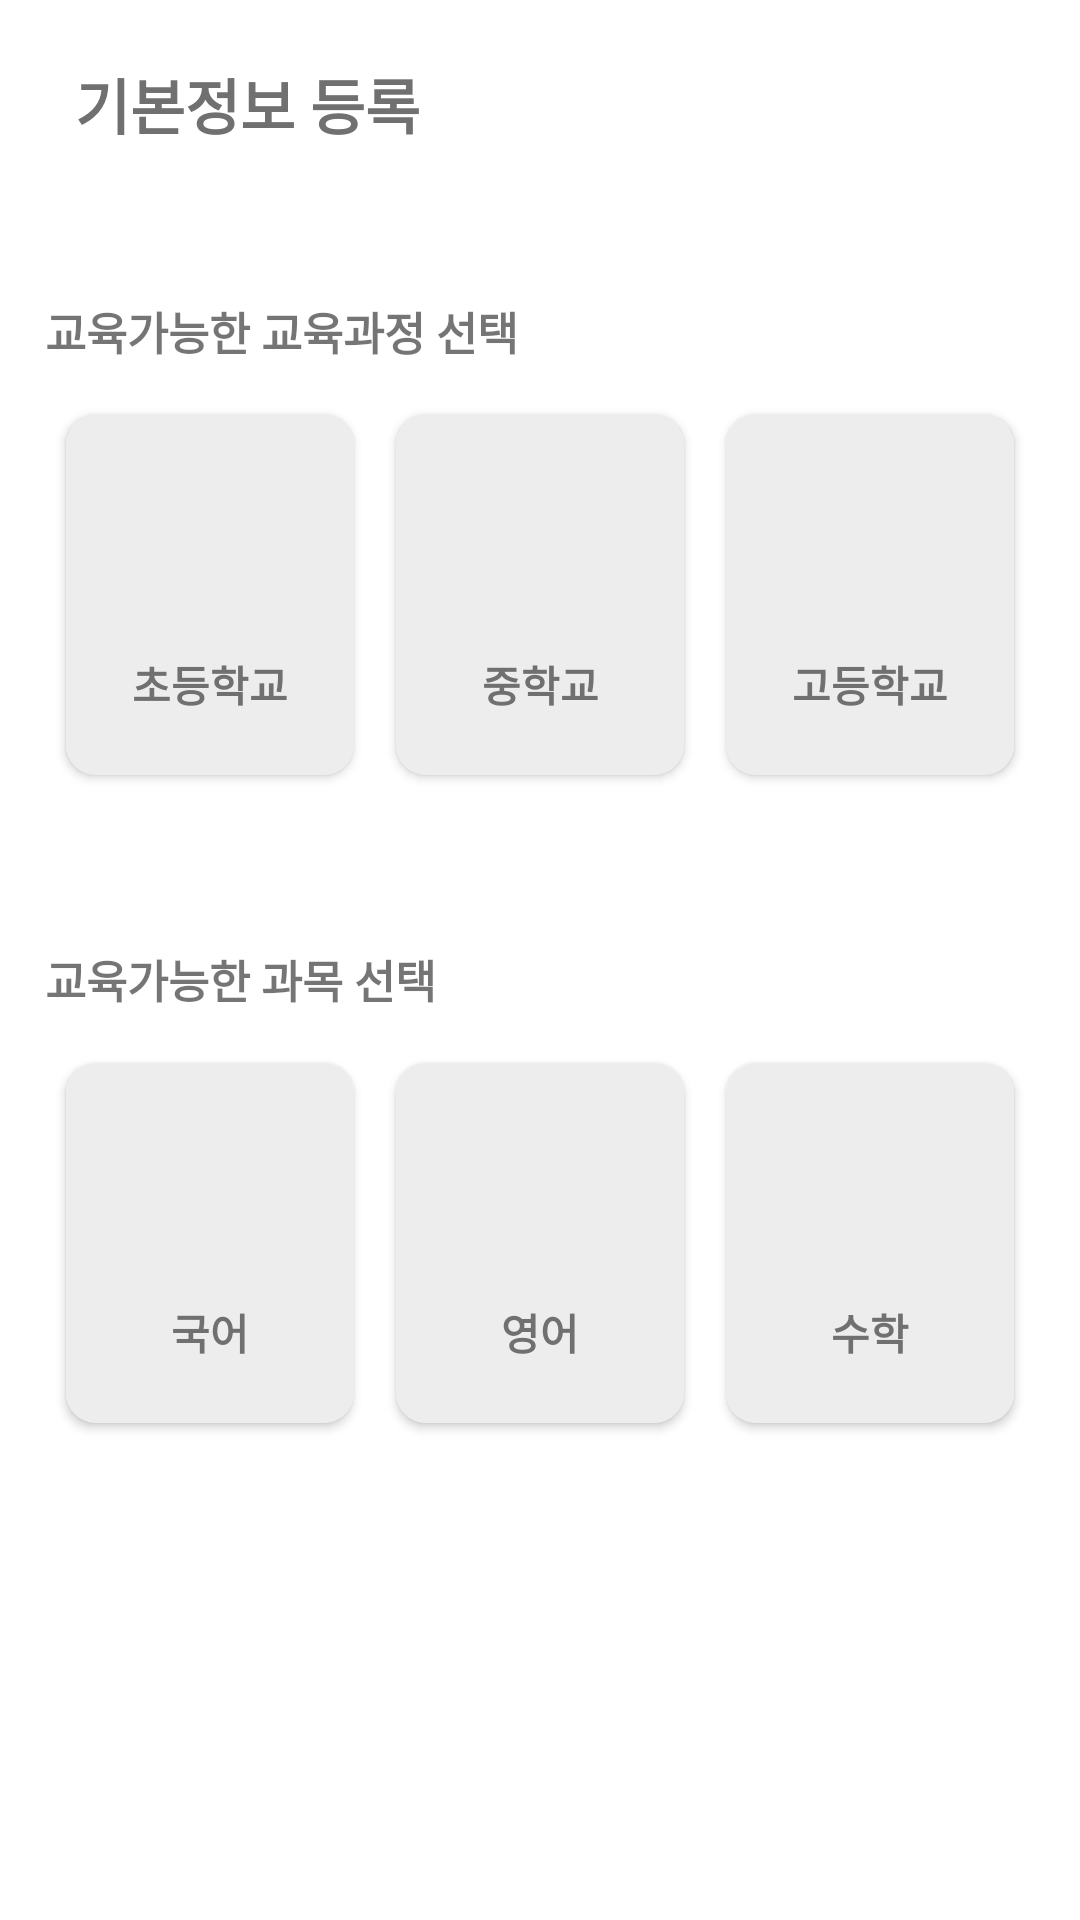

Reconstruct the res/layout file that produces this screen, plus the resources it refers to.
<!-- AndroidManifest.xml: application theme Theme.Mediate -->
<!-- res/layout/fragment_register_tutor_info2.xml -->
<?xml version="1.0" encoding="utf-8"?>
<RelativeLayout xmlns:android="http://schemas.android.com/apk/res/android"
    xmlns:app="http://schemas.android.com/apk/res-auto"
    android:layout_width="match_parent"
    android:layout_height="match_parent"
    android:background="@color/white"
    android:orientation="vertical">

    <RelativeLayout
        android:id="@+id/sign_top"
        android:layout_width="match_parent"
        android:layout_height="wrap_content"
        android:layout_alignParentTop="true">
        <TextView
            android:id="@+id/sign_up_tv"
            android:layout_width="wrap_content"
            android:layout_height="wrap_content"
            android:text="기본정보 등록"
            android:textColor="#707070"
            android:textSize="20sp"
            android:textStyle="bold"
            android:layout_marginTop="20dp"
            android:layout_marginStart="25dp"
            android:layout_marginLeft="25dp" />

    </RelativeLayout>


    <RelativeLayout
        android:id="@+id/sign_mid"
        android:layout_width="match_parent"
        android:layout_height="wrap_content"
        android:layout_below="@id/sign_top"
        android:layout_centerHorizontal="true"
        android:layout_marginStart="15dp"
        android:layout_marginEnd="15dp"
        android:layout_marginTop="50dp">

        <TextView
            android:id="@+id/tv_select_curriculum"
            android:text="교육가능한 교육과정 선택"
            android:textSize="15sp"
            android:textStyle="bold"
            android:layout_width="wrap_content"
            android:layout_height="wrap_content" />


        <LinearLayout
            android:layout_below="@id/tv_select_curriculum"
            android:orientation="horizontal"
            android:layout_marginTop="10dp"
            android:gravity="center"
            android:weightSum="3"
            android:layout_width="match_parent"
            android:layout_height="wrap_content">

            <androidx.appcompat.widget.AppCompatButton
                android:background="@drawable/select_curriculum_btn"
                android:layout_margin="7dp"
                android:id="@+id/bt_elementary_school"
                android:layout_weight="1"
                android:layout_width="0dp"
                android:layout_height="120dp"
                android:gravity="center|bottom"
                android:textColor="#707070"
                android:textStyle="bold"
                android:paddingBottom="20dp"
                android:text="초등학교"/>

            <androidx.appcompat.widget.AppCompatButton
                android:background="@drawable/select_curriculum_btn"
                android:layout_margin="7dp"
                android:id="@+id/bt_middle_school"
                android:layout_weight="1"
                android:layout_width="0dp"
                android:layout_height="120dp"
                android:textColor="#707070"
                android:textStyle="bold"
                android:paddingBottom="20dp"
                android:gravity="center|bottom"
                android:text="중학교"/>

            <androidx.appcompat.widget.AppCompatButton
                android:background="@drawable/select_curriculum_btn"
                android:layout_margin="7dp"
                android:id="@+id/bt_high_school"
                android:layout_weight="1"
                android:layout_width="0dp"
                android:layout_height="120dp"
                android:textColor="#707070"
                android:textStyle="bold"
                android:paddingBottom="20dp"
                android:gravity="center|bottom"
                android:text="고등학교"/>


        </LinearLayout>

    </RelativeLayout>

    <RelativeLayout
        android:id="@+id/sign_end"
        android:layout_width="match_parent"
        android:layout_height="wrap_content"
        android:layout_below="@id/sign_mid"
        android:layout_centerHorizontal="true"
        android:layout_marginStart="15dp"
        android:layout_marginEnd="15dp"
        android:layout_marginTop="50dp">

        <TextView
            android:id="@+id/tv_select_subject"
            android:text="교육가능한 과목 선택"
            android:textSize="15sp"
            android:textStyle="bold"
            android:layout_width="wrap_content"
            android:layout_height="wrap_content" />


        <LinearLayout
            android:layout_below="@id/tv_select_subject"
            android:orientation="horizontal"
            android:layout_marginTop="10dp"
            android:gravity="center"
            android:weightSum="3"
            android:layout_width="match_parent"
            android:layout_height="wrap_content">

            <androidx.appcompat.widget.AppCompatButton
                android:background="@drawable/select_curriculum_btn"
                android:layout_margin="7dp"
                android:id="@+id/bt_korean"
                android:layout_weight="1"
                android:layout_width="0dp"
                android:layout_height="120dp"
                android:gravity="center|bottom"
                android:textColor="#707070"
                android:textStyle="bold"
                android:paddingBottom="20dp"
                android:text="국어"/>

            <androidx.appcompat.widget.AppCompatButton
                android:background="@drawable/select_curriculum_btn"
                android:layout_margin="7dp"
                android:id="@+id/bt_english"
                android:layout_weight="1"
                android:layout_width="0dp"
                android:layout_height="120dp"
                android:textColor="#707070"
                android:textStyle="bold"
                android:paddingBottom="20dp"
                android:gravity="center|bottom"
                android:text="영어"/>

            <androidx.appcompat.widget.AppCompatButton
                android:background="@drawable/select_curriculum_btn"
                android:layout_margin="7dp"
                android:id="@+id/bt_math"
                android:layout_weight="1"
                android:layout_width="0dp"
                android:layout_height="120dp"
                android:textColor="#707070"
                android:textStyle="bold"
                android:paddingBottom="20dp"
                android:gravity="center|bottom"
                android:text="수학"/>


        </LinearLayout>

    </RelativeLayout>








</RelativeLayout>
<!-- resources referenced by this layout -->
<resources>
  <color name="white">#FFFFFFFF</color>
  <!-- drawable select_curriculum_btn (drawable-v24) -->
  <?xml version="1.0" encoding="utf-8"?>
  <layer-list xmlns:android="http://schemas.android.com/apk/res/android">
  
      <item>
          <shape android:shape="rectangle">
              <solid android:color="#EDEDED" />
              <corners
                  android:bottomRightRadius="10dp"
                  android:bottomLeftRadius="10dp"
                  android:topLeftRadius="10dp"
                  android:topRightRadius="10dp"/>
  
          </shape>
  
      </item>
  </layer-list>
  <style name="Theme.Mediate" parent="Theme.MaterialComponents.DayNight.DarkActionBar">
          
          <item name="colorPrimary">@color/purple_500</item>
          <item name="colorPrimaryVariant">@color/purple_700</item>
          <item name="colorOnPrimary">@color/white</item>
          
          <item name="colorSecondary">@color/teal_200</item>
          <item name="colorSecondaryVariant">@color/teal_700</item>
          <item name="colorOnSecondary">@color/black</item>
          
          <item name="android:statusBarColor" tools:targetApi="l">?attr/colorPrimaryVariant</item>
          
          <item name="windowActionBar">false</item>
          <item name="windowNoTitle">true</item>
  
      </style>
  <color name="purple_500">#FF6200EE</color>
  <color name="purple_700">#FF3700B3</color>
  <color name="teal_200">#FF03DAC5</color>
  <color name="teal_700">#FF018786</color>
  <color name="black">#FF000000</color>
</resources>
